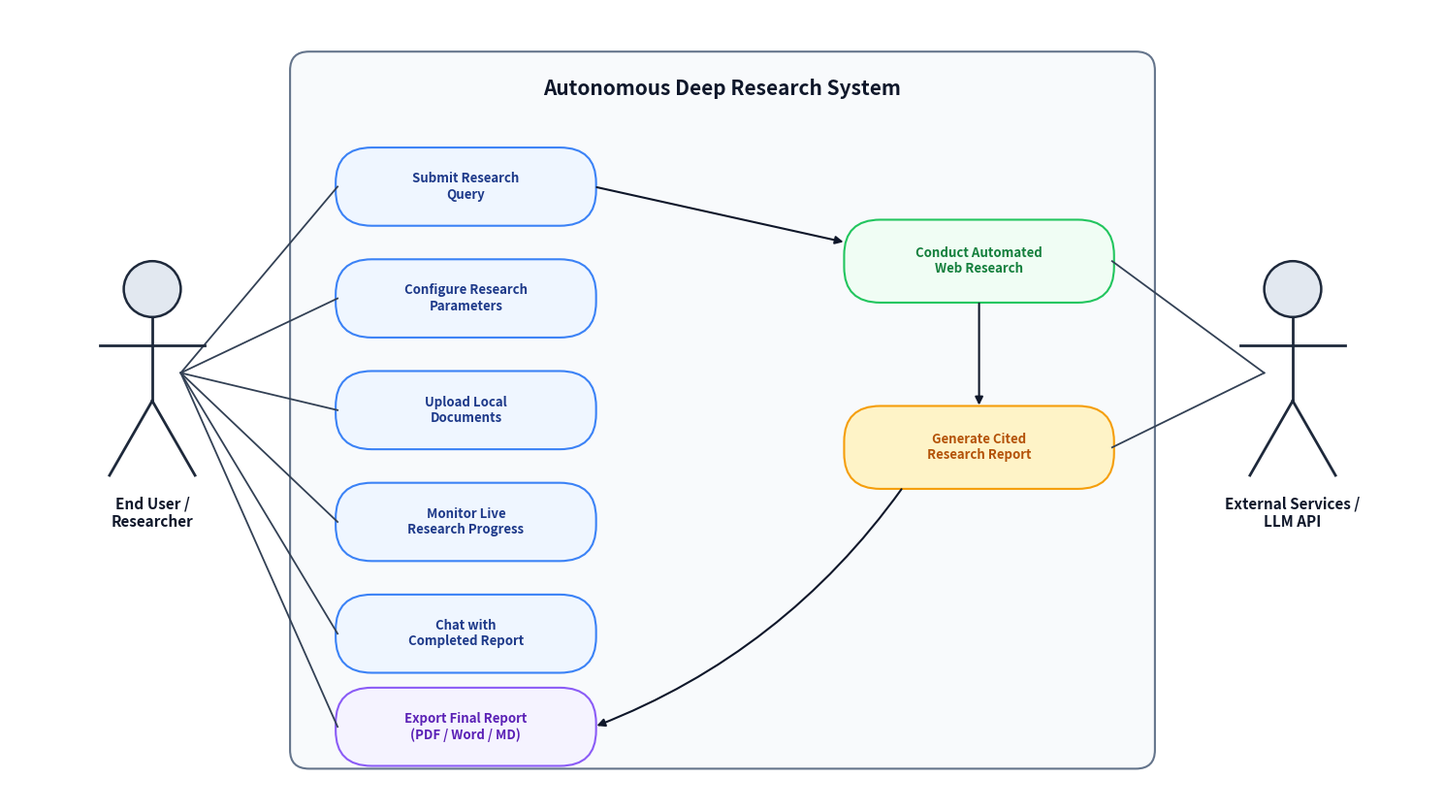

Write Python code to recreate this figure.
import matplotlib.pyplot as plt
import matplotlib.patches as patches

# High-resolution widescreen canvas
fig, ax = plt.subplots(figsize=(15, 8.5), dpi=300)
ax.set_facecolor('white')
fig.patch.set_facecolor('white')
ax.set_xlim(0, 150)
ax.set_ylim(0, 85)
ax.axis('off')

# System Boundary Box
boundary = patches.FancyBboxPatch(
    (30, 4), 90, 76,
    boxstyle="round,pad=0.5,rounding_size=2.0",
    facecolor='#F8FAFC', edgecolor='#64748B', linewidth=1.5, zorder=1
)
ax.add_patch(boundary)
ax.text(75, 76.5, "Autonomous Deep Research System", ha='center', va='center', fontsize=15, fontweight='bold', color='#0F172A')

# Function to draw Actor Stick Figure
def draw_actor(x, y, label):
    head = patches.Circle((x, y + 10), 3.0, facecolor='#E2E8F0', edgecolor='#1E293B', linewidth=1.8, zorder=3)
    ax.add_patch(head)
    # Body
    ax.plot([x, x], [y + 7, y - 2], color='#1E293B', lw=2, zorder=3)
    # Arms
    ax.plot([x - 5.5, x + 5.5], [y + 4, y + 4], color='#1E293B', lw=2, zorder=3)
    # Legs
    ax.plot([x, x - 4.5], [y - 2, y - 10], color='#1E293B', lw=2, zorder=3)
    ax.plot([x, x + 4.5], [y - 2, y - 10], color='#1E293B', lw=2, zorder=3)
    # Label
    ax.text(x, y - 14, label, ha='center', va='center', fontsize=11, fontweight='bold', color='#0F172A', zorder=3)

draw_actor(15, 45, "End User /\nResearcher")
draw_actor(135, 45, "External Services /\nLLM API")

# Function to draw Use Case Oval
def draw_use_case(cx, cy, text, w=27, h=8.0, fill='#EFF6FF', border='#3B82F6', text_color='#1E3A8A'):
    oval = patches.FancyBboxPatch(
        (cx - w/2, cy - h/2), w, h,
        boxstyle="round,pad=0.2,rounding_size=3.8",
        facecolor=fill, edgecolor=border, linewidth=1.5, zorder=2
    )
    ax.add_patch(oval)
    ax.text(cx, cy, text, ha='center', va='center', fontsize=9.5, fontweight='bold', color=text_color, zorder=3)

# Coordinates for Use Cases (Properly spaced to avoid any collision)
# Left Column: User Interactive Actions
uc_query      = (48, 66)
uc_params     = (48, 54)
uc_upload     = (48, 42)
uc_monitor    = (48, 30)
uc_chat       = (48, 18)
uc_export     = (48, 8)   # Placed cleanly in user column at the bottom!

# Right Column: Automated Backend Workflows
uc_research   = (102, 58)
uc_generate   = (102, 38)

# Render Left Column Use Cases (User-driven)
draw_use_case(uc_query[0],   uc_query[1],   "Submit Research\nQuery")
draw_use_case(uc_params[0],  uc_params[1],  "Configure Research\nParameters")
draw_use_case(uc_upload[0],  uc_upload[1],  "Upload Local\nDocuments")
draw_use_case(uc_monitor[0], uc_monitor[1], "Monitor Live\nResearch Progress")
draw_use_case(uc_chat[0],    uc_chat[1],    "Chat with\nCompleted Report")
draw_use_case(uc_export[0],  uc_export[1],  "Export Final Report\n(PDF / Word / MD)", fill='#F5F3FF', border='#8B5CF6', text_color='#5B21B6')

# Render Right Column Use Cases (System/API-driven)
draw_use_case(uc_research[0], uc_research[1], "Conduct Automated\nWeb Research", w=28, h=8.5, fill='#F0FDF4', border='#22C55E', text_color='#15803D')
draw_use_case(uc_generate[0], uc_generate[1], "Generate Cited\nResearch Report", w=28, h=8.5, fill='#FEF3C7', border='#F59E0B', text_color='#B45309')

# Actor Association Lines (User to Left Column: Direct, Clean, No Intersecting Boxes)
user_pt = (18, 46)
ax.plot([user_pt[0], uc_query[0] - 13.5],   [user_pt[1], uc_query[1]],   color='#334155', lw=1.3, zorder=2)
ax.plot([user_pt[0], uc_params[0] - 13.5],  [user_pt[1], uc_params[1]],  color='#334155', lw=1.3, zorder=2)
ax.plot([user_pt[0], uc_upload[0] - 13.5],  [user_pt[1], uc_upload[1]],  color='#334155', lw=1.3, zorder=2)
ax.plot([user_pt[0], uc_monitor[0] - 13.5], [user_pt[1], uc_monitor[1]], color='#334155', lw=1.3, zorder=2)
ax.plot([user_pt[0], uc_chat[0] - 13.5],    [user_pt[1], uc_chat[1]],    color='#334155', lw=1.3, zorder=2)
ax.plot([user_pt[0], uc_export[0] - 13.5],  [user_pt[1], uc_export[1]],  color='#334155', lw=1.3, zorder=2)

# External Actor Association Lines (Right Actor to Automated Web Research & Report Synthesis)
api_pt = (132, 46)
ax.plot([api_pt[0], uc_research[0] + 14], [api_pt[1], uc_research[1]], color='#334155', lw=1.3, zorder=2)
ax.plot([api_pt[0], uc_generate[0] + 14], [api_pt[1], uc_generate[1]], color='#334155', lw=1.3, zorder=2)

# System Workflow Arrows (Completely clean, non-overlapping paths):
# 1. Submit Query -> Conduct Automated Web Research
ax.annotate('', xy=(uc_research[0] - 14, uc_research[1] + 2), xytext=(uc_query[0] + 13.5, uc_query[1]),
            arrowprops=dict(arrowstyle="-|>", color="#0F172A", lw=1.5, mutation_scale=12), zorder=4)

# 2. Conduct Research -> Generate Cited Report (Vertical arrow)
ax.annotate('', xy=(uc_generate[0], uc_generate[1] + 4.25), xytext=(uc_research[0], uc_research[1] - 4.25),
            arrowprops=dict(arrowstyle="-|>", color="#0F172A", lw=1.5, mutation_scale=12), zorder=4)

# 3. Generate Report -> Export Final Report (Clean downward angled curve, zero overlaps)
ax.annotate('', xy=(uc_export[0] + 13.5, uc_export[1]), xytext=(uc_generate[0] - 8, uc_generate[1] - 4.25),
            arrowprops=dict(arrowstyle="-|>", color="#0F172A", lw=1.5, mutation_scale=12,
                            connectionstyle="arc3,rad=-0.15"), zorder=4)

plt.tight_layout()
plt.subplots_adjust(left=0.01, right=0.99, top=0.98, bottom=0.02)
plt.savefig(r'c:\gpt-researcher\use_case_diagram_no_overlap.png', dpi=300, bbox_inches='tight')
print("Successfully generated use_case_diagram_no_overlap.png")
